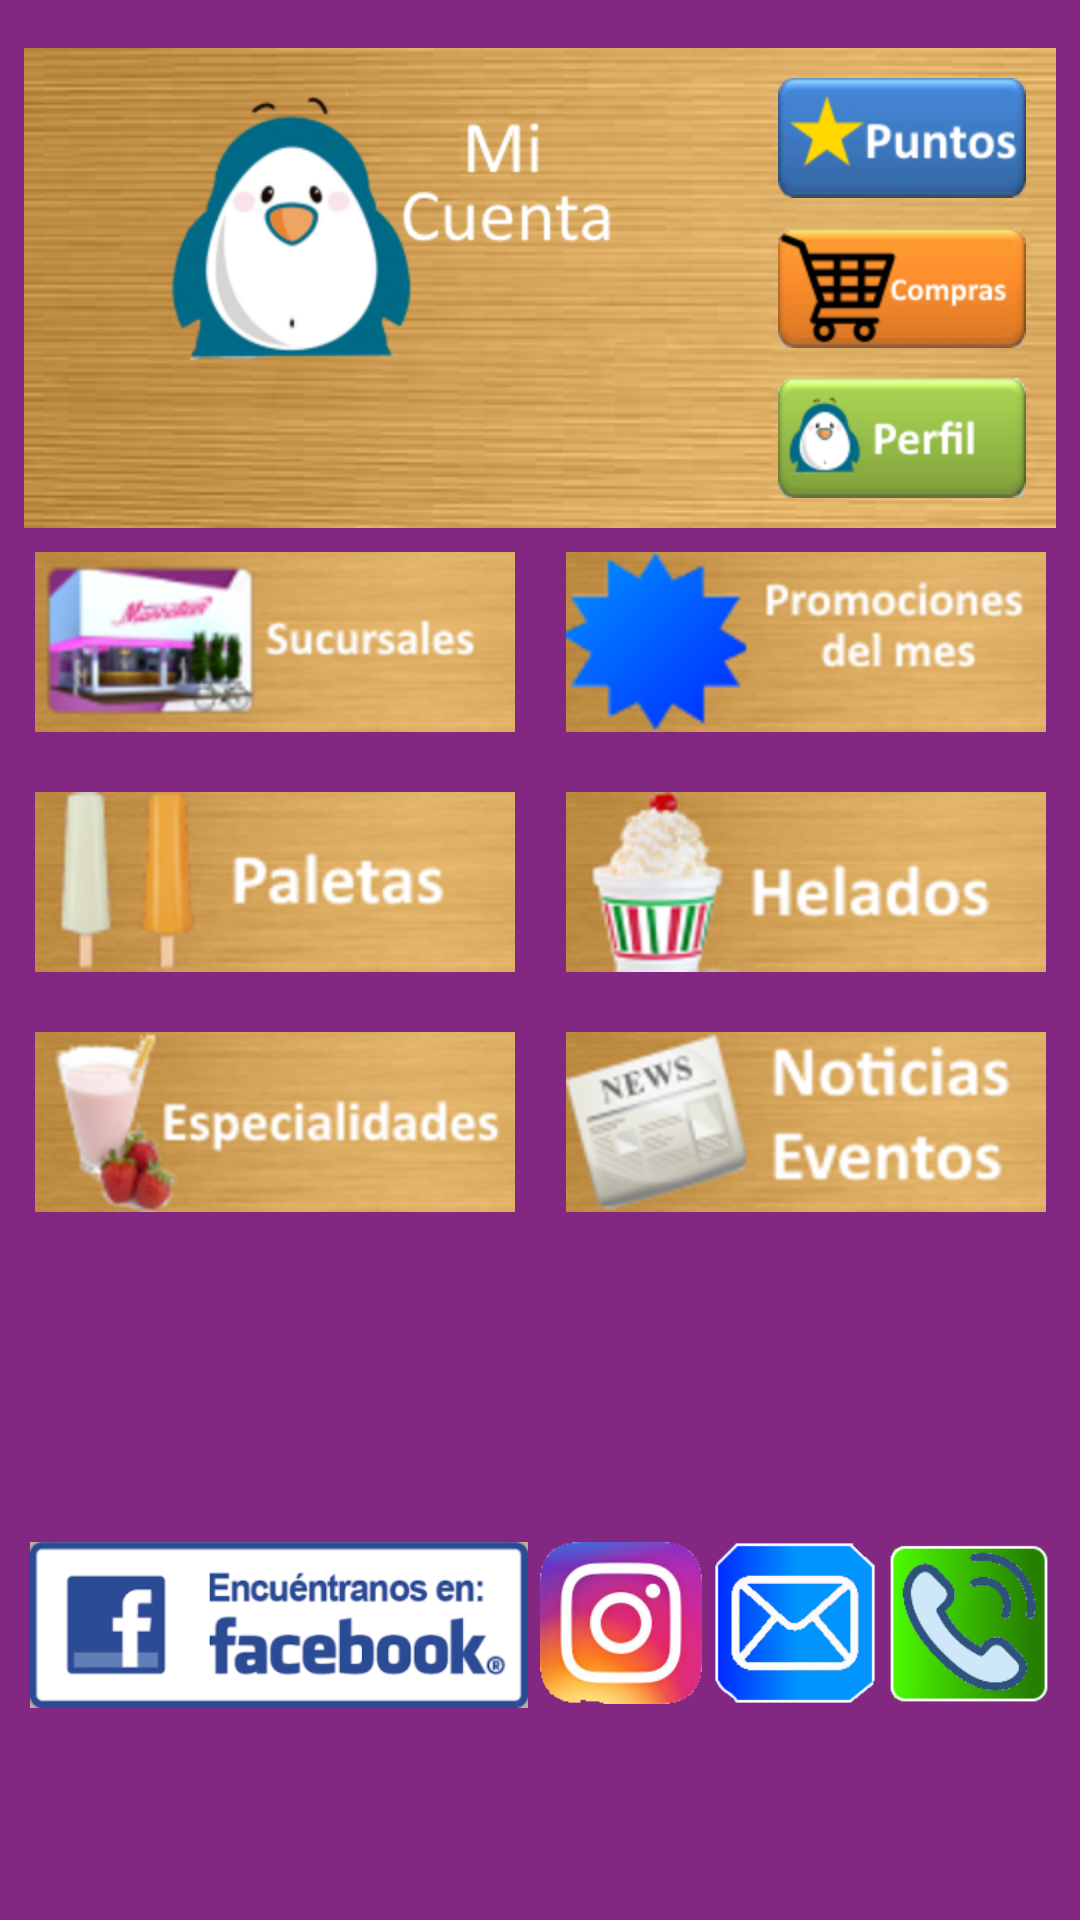

The Android layout XML behind this screen, and the referenced resources:
<!-- AndroidManifest.xml: application theme AppTheme -->
<!-- res/layout/activity_main.xml -->
<?xml version="1.0" encoding="utf-8"?>
<android.support.constraint.ConstraintLayout xmlns:android="http://schemas.android.com/apk/res/android"
    xmlns:app="http://schemas.android.com/apk/res-auto"
    xmlns:tools="http://schemas.android.com/tools"
    android:layout_width="match_parent"
    android:layout_height="match_parent"
    tools:context="com.datalabor.soporte.manhattan.MainActivity">


    <RelativeLayout
        android:id="@+id/relativeLayout"
        android:layout_width="0dp"
        android:layout_height="160dp"
        android:layout_marginLeft="8dp"
        android:layout_marginRight="8dp"
        android:layout_marginTop="16dp"
        android:background="@drawable/wood1"
        app:layout_constraintHorizontal_bias="1.0"
        app:layout_constraintLeft_toLeftOf="parent"
        app:layout_constraintRight_toRightOf="parent"
        app:layout_constraintTop_toTopOf="parent"
        android:layout_marginStart="8dp"
        android:layout_marginEnd="8dp">

        <LinearLayout
            android:layout_width="match_parent"
            android:layout_height="match_parent"
            android:orientation="horizontal"
            android:weightSum="2">

            <ImageView
                android:id="@+id/imageView3"
                android:layout_width="wrap_content"
                android:layout_height="wrap_content"
                android:layout_weight="1"
                android:scaleType="fitCenter"
                app:srcCompat="@drawable/button_account" />
        </LinearLayout>

        <LinearLayout
            android:layout_width="wrap_content"
            android:layout_height="wrap_content"
            android:layout_alignParentEnd="true"
            android:paddingEnd="10dp"
            android:orientation="vertical">

            <ImageButton
                android:id="@+id/imageButton6"
                android:layout_width="match_parent"
                android:layout_height="wrap_content"
                android:adjustViewBounds="true"
                android:background="@android:color/transparent"
                android:onClick="showPuntos"
                android:paddingTop="10dp"
                android:scaleType="fitXY"
                app:srcCompat="@drawable/button_points" />

            <ImageButton
                android:id="@+id/imageButton7"
                android:layout_width="match_parent"
                android:layout_height="wrap_content"
                android:adjustViewBounds="true"
                android:background="@android:color/transparent"
                android:onClick="showCompras"
                android:paddingTop="10dp"
                android:scaleType="fitXY"
                app:srcCompat="@drawable/button_shopping" />

            <ImageButton
                android:id="@+id/imageButton8"
                android:layout_width="match_parent"
                android:layout_height="wrap_content"
                android:adjustViewBounds="true"
                android:background="@android:color/transparent"
                android:onClick="showPerfil"
                android:paddingTop="10dp"
                android:scaleType="fitXY"
                app:srcCompat="@drawable/buttton_perfil" />


        </LinearLayout>
    </RelativeLayout>

    <LinearLayout
        android:id="@+id/linearLayout11"
        android:layout_width="0dp"
        android:layout_height="260dp"
        android:layout_marginEnd="8dp"
        android:layout_marginLeft="8dp"
        android:layout_marginRight="8dp"
        android:layout_marginStart="8dp"
        android:orientation="vertical"
        app:layout_constraintHorizontal_bias="0.0"
        app:layout_constraintLeft_toLeftOf="parent"
        app:layout_constraintRight_toRightOf="parent"
        android:layout_marginTop="8dp"
        app:layout_constraintTop_toBottomOf="@+id/relativeLayout">

        <LinearLayout
            android:id="@+id/linearLayout7"
            android:layout_width="match_parent"
            android:layout_height="wrap_content"
            android:orientation="horizontal"
            tools:layout_editor_absoluteX="8dp"
            tools:layout_editor_absoluteY="232dp">

            <ImageButton
                android:id="@+id/imageSucursales"
                android:layout_width="match_parent"
                android:layout_height="wrap_content"
                android:layout_weight="1"
                android:background="@android:color/transparent"
                android:onClick="showSucursales"
                app:srcCompat="@drawable/button_sucursales" />

            <View
                android:layout_width="10dp"
                android:layout_height="match_parent" />

            <ImageButton
                android:id="@+id/imagePromociones"
                android:layout_width="match_parent"
                android:layout_height="wrap_content"
                android:layout_weight="1"
                android:background="@android:color/transparent"
                app:srcCompat="@drawable/button_promociones" />

        </LinearLayout>

        <View
            android:layout_width="match_parent"
            android:layout_height="20dp" />


        <LinearLayout
            android:id="@+id/linearLayout9"
            android:layout_width="match_parent"
            android:layout_height="wrap_content"
            android:orientation="horizontal"
            tools:layout_editor_absoluteX="8dp"
            tools:layout_editor_absoluteY="308dp">

            <ImageButton
                android:id="@+id/imageButton13"
                android:layout_width="match_parent"
                android:layout_height="wrap_content"
                android:layout_weight="1"
                android:background="@android:color/transparent"
                android:onClick="showPaletas"
                app:srcCompat="@drawable/button_paletas" />

            <View
                android:layout_width="10dp"
                android:layout_height="match_parent" />


            <ImageButton
                android:id="@+id/imageButton14"
                android:layout_width="match_parent"
                android:layout_height="wrap_content"
                android:layout_weight="1"
                android:background="@android:color/transparent"
                android:onClick="showHelados"
                app:srcCompat="@drawable/button_helados" />

        </LinearLayout>

        <View
            android:layout_width="match_parent"
            android:layout_height="20dp" />


        <LinearLayout
            android:id="@+id/linearLayout10"
            android:layout_width="match_parent"
            android:layout_height="wrap_content"
            android:orientation="horizontal"
            tools:ignore="MissingConstraints"
            tools:layout_editor_absoluteX="56dp"
            tools:layout_editor_absoluteY="384dp">

            <ImageButton
                android:id="@+id/imageButton15"
                android:layout_width="wrap_content"
                android:layout_height="wrap_content"
                android:layout_weight="1"
                android:background="@android:color/transparent"
                android:onClick="showEspecialidades"
                app:srcCompat="@drawable/button_especialidades" />

            <View
                android:layout_width="10dp"
                android:layout_height="match_parent" />


            <ImageButton
                android:id="@+id/imageButton16"
                android:layout_width="wrap_content"
                android:layout_height="wrap_content"
                android:layout_weight="1"
                android:background="@android:color/transparent"
                app:srcCompat="@drawable/button_news" />

        </LinearLayout>
    </LinearLayout>

    <LinearLayout
        android:layout_width="0dp"
        android:layout_height="60dp"
        android:layout_marginBottom="8dp"
        android:layout_marginLeft="8dp"
        android:layout_marginRight="8dp"
        android:layout_marginTop="8dp"
        android:orientation="horizontal"
        app:layout_constraintBottom_toBottomOf="parent"
        app:layout_constraintLeft_toLeftOf="parent"
        app:layout_constraintRight_toRightOf="parent"
        app:layout_constraintTop_toBottomOf="@+id/linearLayout11"
        android:layout_marginStart="8dp"
        android:layout_marginEnd="8dp">

        <ImageButton
            android:id="@+id/imageView7"
            android:layout_width="wrap_content"
            android:layout_height="wrap_content"
            android:layout_weight="1"
            android:adjustViewBounds="true"
            android:onClick="showFacebookPage"
            android:padding="2dp"
            android:scaleType="fitXY"
            app:srcCompat="@drawable/facebook_icon" />

        <ImageView
            android:id="@+id/imageView6"
            android:layout_width="wrap_content"
            android:layout_height="wrap_content"
            android:layout_weight="1"
            android:adjustViewBounds="true"
            android:padding="2dp"
            app:srcCompat="@drawable/instragram_icon" />

        <ImageView
            android:id="@+id/imageView5"
            android:layout_width="wrap_content"
            android:layout_height="wrap_content"
            android:layout_weight="1"
            android:adjustViewBounds="true"
            android:padding="2dp"
            app:srcCompat="@drawable/mail_icon" />

        <ImageButton
            android:id="@+id/imageView4"
            android:layout_width="wrap_content"
            android:layout_height="wrap_content"
            android:layout_weight="1"
            android:adjustViewBounds="true"
            android:onClick="callManhattan"
            android:padding="2dp"
            android:scaleType="fitXY"
            app:srcCompat="@drawable/phone_icon" />
    </LinearLayout>

</android.support.constraint.ConstraintLayout>
<!-- resources referenced by this layout -->
<resources>
  <!-- drawable button_account: png bitmap (drawable-hdpi, 17549 bytes) -->
  <!-- drawable button_especialidades: png bitmap (drawable-hdpi, 30152 bytes) -->
  <!-- drawable button_helados: png bitmap (drawable-hdpi, 30726 bytes) -->
  <!-- drawable button_news: png bitmap (drawable-hdpi, 34780 bytes) -->
  <!-- drawable button_paletas: png bitmap (drawable-hdpi, 27899 bytes) -->
  <!-- drawable button_points: png bitmap (drawable-hdpi, 6551 bytes) -->
  <!-- drawable button_promociones: png bitmap (drawable-hdpi, 25766 bytes) -->
  <!-- drawable button_shopping: png bitmap (drawable-hdpi, 7123 bytes) -->
  <!-- drawable button_sucursales: png bitmap (drawable-hdpi, 34612 bytes) -->
  <!-- drawable buttton_perfil: png bitmap (drawable-hdpi, 7105 bytes) -->
  <!-- drawable facebook_icon: png bitmap (drawable, 15482 bytes) -->
  <!-- drawable instragram_icon: png bitmap (drawable, 31061 bytes) -->
  <!-- drawable mail_icon: png bitmap (drawable, 10564 bytes) -->
  <!-- drawable phone_icon: png bitmap (drawable, 12782 bytes) -->
  <!-- drawable wood1: png bitmap (drawable, 37628 bytes) -->
  <style name="AppTheme" parent="Theme.AppCompat.Light.DarkActionBar">
          
          <item name="colorPrimary">@color/colorPrimary</item>
          <item name="colorPrimaryDark">@color/colorPrimaryDark</item>
          <item name="colorAccent">@color/colorAccent</item>
          <item name="windowActionBar">false</item>
          <item name="windowNoTitle">true</item>
          <item name="android:windowBackground">@drawable/normal_background</item>
      </style>
  <color name="colorPrimary">#3F51B5</color>
  <color name="colorPrimaryDark">#303F9F</color>
  <color name="colorAccent">#FF4081</color>
  <!-- drawable normal_background (drawable) -->
  <?xml version="1.0" encoding="utf-8"?>
  <layer-list xmlns:android="http://schemas.android.com/apk/res/android">
  
      <item
          android:drawable="@color/manhattan"/>
  
  </layer-list>
  <color name="manhattan">#822882</color>
</resources>
